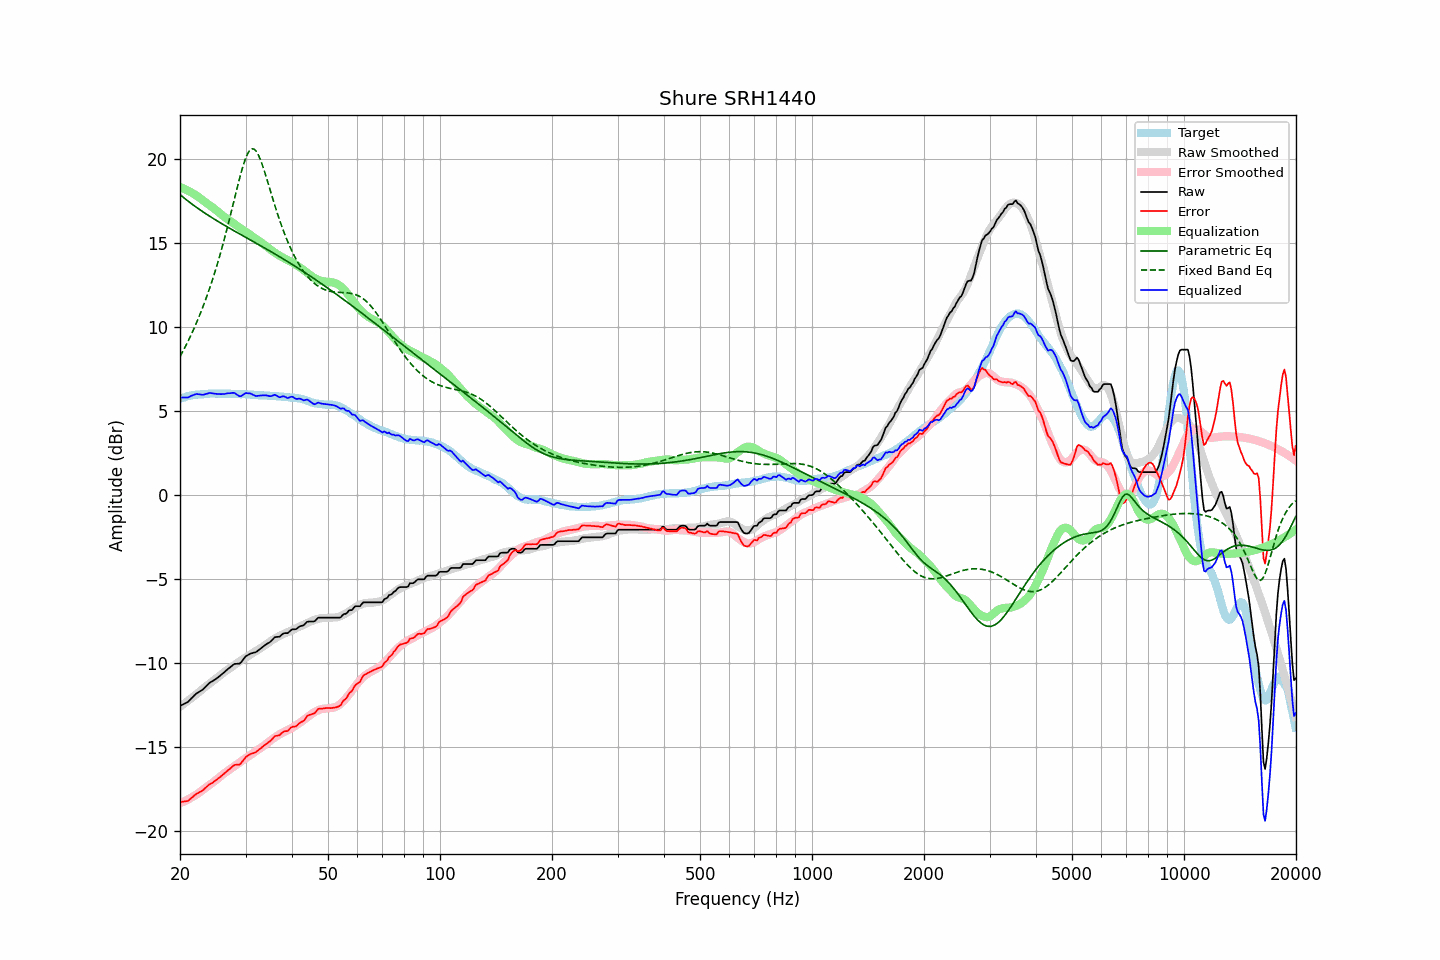

The file beside this chart, header and first rows:
frequency, raw, error, smoothed, error_smoothed, equalization, parametric_eq, fixed_band_eq, equalized_raw, equalized_smoothed, target
20.00, -12.55, -18.27, -12.60, -18.34, 18.34, 17.88, 8.24, 5.79, 5.74, 5.72
20.20, -12.50, -18.26, -12.53, -18.30, 18.30, 17.80, 8.41, 5.80, 5.77, 5.76
20.40, -12.46, -18.25, -12.46, -18.26, 18.26, 17.72, 8.59, 5.80, 5.80, 5.79
20.61, -12.41, -18.23, -12.38, -18.21, 18.21, 17.64, 8.77, 5.80, 5.82, 5.82
20.81, -12.36, -18.22, -12.31, -18.16, 18.16, 17.57, 8.96, 5.81, 5.85, 5.86
21.02, -12.31, -18.21, -12.24, -18.11, 18.11, 17.49, 9.15, 5.81, 5.87, 5.90
21.23, -12.21, -18.12, -12.17, -18.06, 18.06, 17.42, 9.35, 5.86, 5.90, 5.91
21.44, -12.11, -18.03, -12.09, -18.01, 18.01, 17.35, 9.55, 5.90, 5.92, 5.93
21.66, -12.02, -17.97, -12.02, -17.95, 17.95, 17.28, 9.76, 5.94, 5.93, 5.95
21.87, -11.91, -17.87, -11.94, -17.90, 17.90, 17.21, 9.98, 5.98, 5.95, 5.96
22.09, -11.83, -17.80, -11.87, -17.84, 17.84, 17.14, 10.19, 6.01, 5.97, 5.98
22.31, -11.77, -17.74, -11.79, -17.77, 17.77, 17.07, 10.42, 6.01, 5.98, 5.98
22.54, -11.71, -17.69, -11.71, -17.70, 17.70, 17.00, 10.65, 5.99, 5.99, 5.99
22.76, -11.65, -17.64, -11.63, -17.63, 17.63, 16.94, 10.89, 5.98, 6.00, 5.99
22.99, -11.59, -17.58, -11.54, -17.55, 17.55, 16.87, 11.13, 5.97, 6.01, 5.99
23.22, -11.50, -17.50, -11.47, -17.48, 17.48, 16.81, 11.38, 5.98, 6.01, 6.00
23.45, -11.40, -17.41, -11.39, -17.41, 17.41, 16.74, 11.64, 6.01, 6.02, 6.01
23.69, -11.31, -17.33, -11.32, -17.34, 17.34, 16.68, 11.91, 6.03, 6.02, 6.02
23.92, -11.21, -17.24, -11.25, -17.27, 17.27, 16.62, 12.18, 6.07, 6.03, 6.03
24.16, -11.14, -17.18, -11.18, -17.21, 17.21, 16.56, 12.46, 6.07, 6.03, 6.04
24.40, -11.09, -17.13, -11.10, -17.14, 17.14, 16.50, 12.75, 6.05, 6.03, 6.05
24.65, -11.03, -17.07, -11.03, -17.06, 17.06, 16.44, 13.05, 6.04, 6.03, 6.04
24.89, -10.96, -17.00, -10.95, -16.99, 16.99, 16.38, 13.36, 6.03, 6.04, 6.04
25.14, -10.90, -16.93, -10.88, -16.91, 16.91, 16.32, 13.67, 6.02, 6.04, 6.04
25.39, -10.82, -16.86, -10.80, -16.84, 16.84, 16.26, 14.00, 6.01, 6.04, 6.04
25.65, -10.75, -16.78, -10.72, -16.75, 16.75, 16.21, 14.33, 6.01, 6.04, 6.03
25.91, -10.67, -16.69, -10.64, -16.67, 16.67, 16.15, 14.67, 6.01, 6.04, 6.02
26.16, -10.58, -16.62, -10.56, -16.60, 16.60, 16.09, 15.02, 6.01, 6.03, 6.03
26.43, -10.51, -16.54, -10.50, -16.53, 16.53, 16.04, 15.38, 6.02, 6.03, 6.03
26.69, -10.42, -16.45, -10.43, -16.46, 16.46, 15.98, 15.75, 6.04, 6.03, 6.03
26.96, -10.34, -16.37, -10.37, -16.39, 16.39, 15.92, 16.12, 6.06, 6.02, 6.03
27.23, -10.27, -16.29, -10.30, -16.33, 16.33, 15.87, 16.51, 6.06, 6.02, 6.03
27.50, -10.19, -16.21, -10.24, -16.26, 16.26, 15.81, 16.89, 6.07, 6.02, 6.03
27.77, -10.11, -16.12, -10.17, -16.19, 16.19, 15.76, 17.28, 6.08, 6.02, 6.01
28.05, -10.05, -16.06, -10.10, -16.12, 16.12, 15.71, 17.68, 6.07, 6.02, 6.01
28.33, -10.05, -16.05, -10.04, -16.05, 16.05, 15.65, 18.07, 6.00, 6.01, 6.00
28.62, -10.04, -16.05, -9.97, -15.98, 15.98, 15.60, 18.45, 5.94, 6.01, 6.01
28.90, -10.04, -16.04, -9.90, -15.91, 15.91, 15.54, 18.82, 5.88, 6.01, 6.01
29.19, -9.96, -15.95, -9.84, -15.85, 15.85, 15.49, 19.18, 5.89, 6.00, 6.00
29.48, -9.83, -15.83, -9.78, -15.78, 15.78, 15.44, 19.51, 5.96, 6.00, 6.00
29.78, -9.70, -15.70, -9.73, -15.72, 15.72, 15.38, 19.82, 6.02, 5.99, 6.00
30.08, -9.59, -15.59, -9.67, -15.66, 15.66, 15.33, 20.08, 6.07, 5.99, 6.00
30.38, -9.54, -15.52, -9.61, -15.59, 15.59, 15.28, 20.30, 6.06, 5.99, 5.99
30.68, -9.48, -15.46, -9.55, -15.53, 15.53, 15.22, 20.46, 6.05, 5.98, 5.99
30.99, -9.43, -15.40, -9.49, -15.46, 15.46, 15.17, 20.56, 6.04, 5.98, 5.97
31.30, -9.41, -15.38, -9.42, -15.39, 15.39, 15.11, 20.61, 5.99, 5.97, 5.97
31.61, -9.38, -15.34, -9.36, -15.32, 15.32, 15.06, 20.59, 5.95, 5.96, 5.97
31.93, -9.36, -15.31, -9.30, -15.25, 15.25, 15.01, 20.51, 5.90, 5.96, 5.96
32.24, -9.30, -15.24, -9.24, -15.19, 15.19, 14.95, 20.37, 5.90, 5.95, 5.94
32.57, -9.22, -15.16, -9.18, -15.13, 15.13, 14.90, 20.19, 5.91, 5.95, 5.94
32.89, -9.15, -15.08, -9.13, -15.07, 15.07, 14.84, 19.96, 5.92, 5.94, 5.94
33.22, -9.08, -15.01, -9.06, -15.00, 15.00, 14.79, 19.71, 5.92, 5.93, 5.93
33.55, -9.00, -14.93, -9.00, -14.93, 14.93, 14.74, 19.43, 5.93, 5.93, 5.93
33.89, -8.93, -14.85, -8.93, -14.86, 14.86, 14.68, 19.13, 5.93, 5.92, 5.93
34.23, -8.86, -14.78, -8.87, -14.79, 14.79, 14.63, 18.81, 5.93, 5.92, 5.92
34.57, -8.81, -14.72, -8.80, -14.71, 14.71, 14.57, 18.50, 5.90, 5.91, 5.91
34.92, -8.75, -14.65, -8.72, -14.63, 14.63, 14.52, 18.18, 5.88, 5.91, 5.91
35.27, -8.66, -14.56, -8.65, -14.55, 14.55, 14.46, 17.86, 5.90, 5.90, 5.90
35.62, -8.56, -14.45, -8.59, -14.49, 14.49, 14.41, 17.54, 5.93, 5.89, 5.89
35.97, -8.46, -14.34, -8.54, -14.42, 14.42, 14.35, 17.23, 5.97, 5.89, 5.89
... 635 more rows
